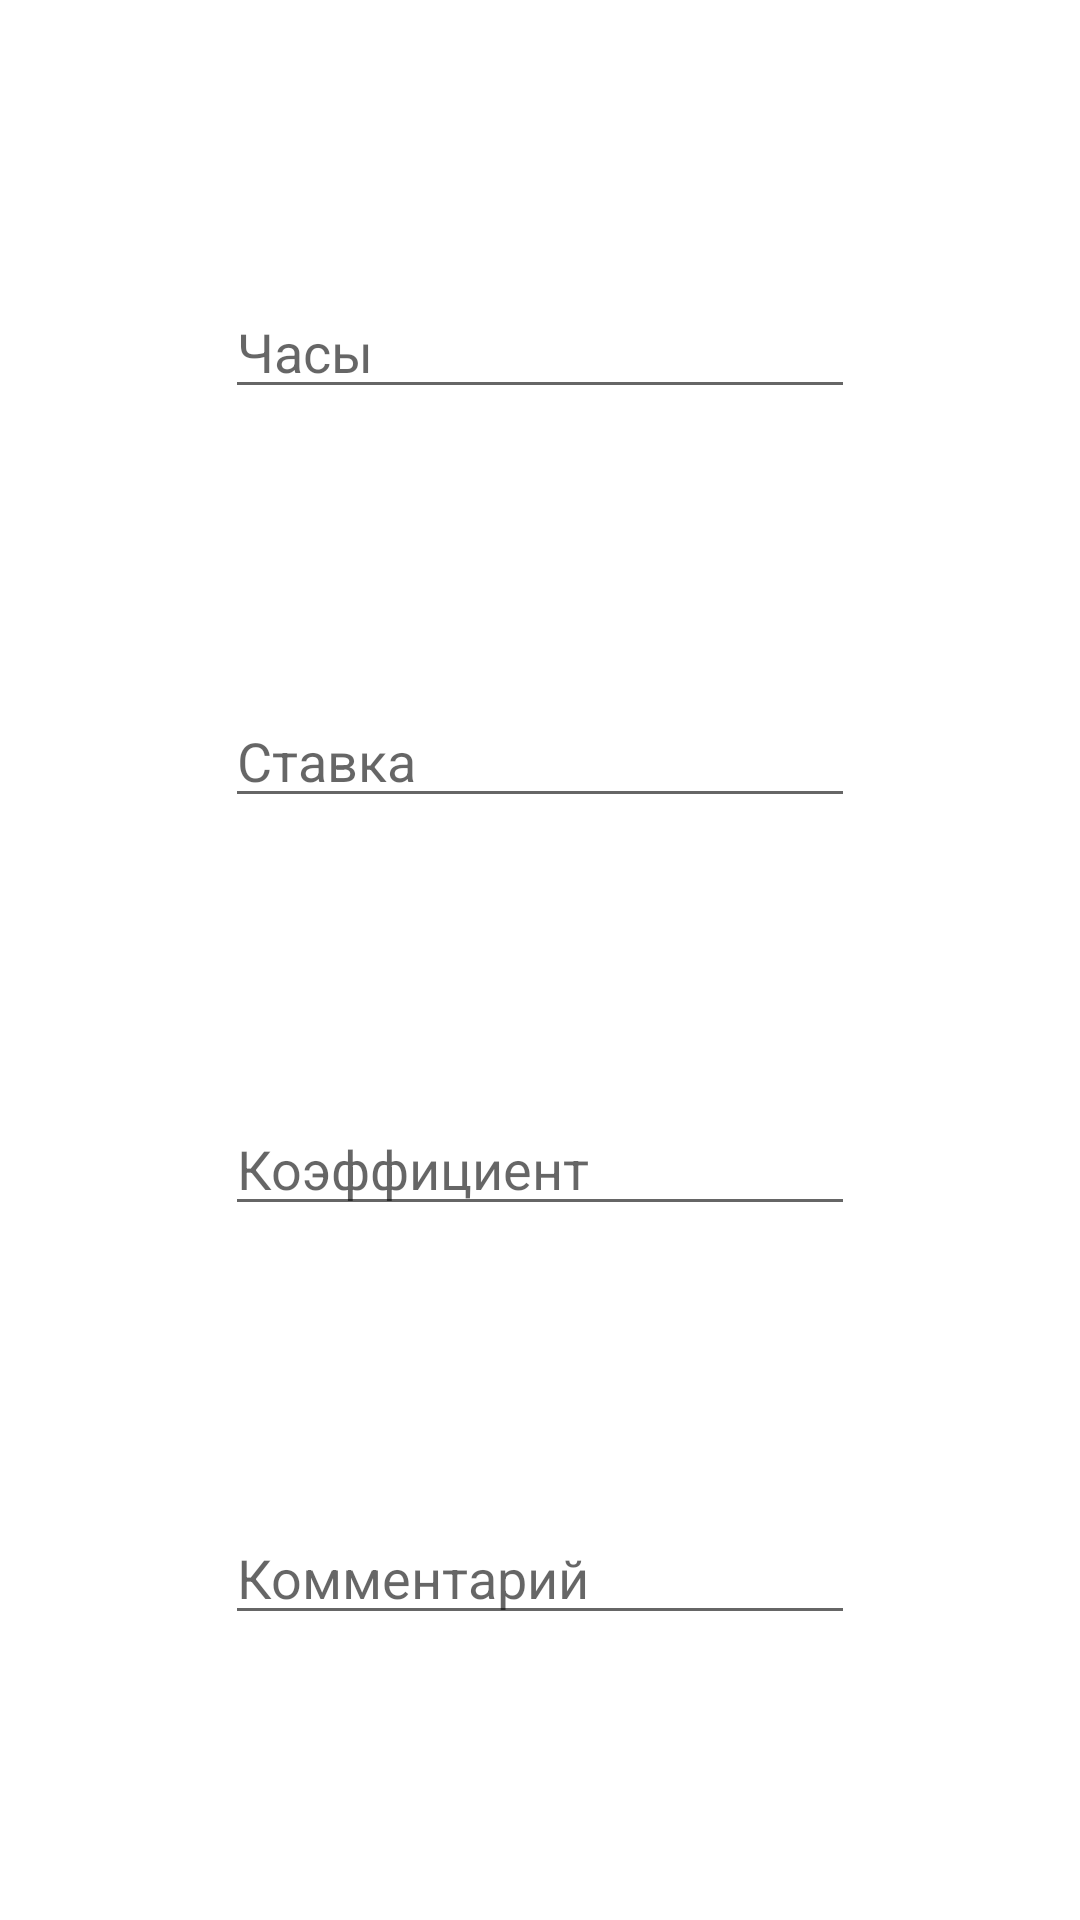

Produce the Android XML layout that renders to this screen, including the resource entries it uses.
<!-- AndroidManifest.xml: application theme Theme.WelderAkS -->
<!-- res/layout/calendar_dialog.xml -->
<?xml version="1.0" encoding="utf-8"?>
<androidx.constraintlayout.widget.ConstraintLayout xmlns:android="http://schemas.android.com/apk/res/android"
    xmlns:app="http://schemas.android.com/apk/res-auto"
    xmlns:tools="http://schemas.android.com/tools"
    android:layout_width="match_parent"
    android:layout_height="match_parent">

    <EditText
        android:id="@+id/textHours"
        android:layout_width="wrap_content"
        android:layout_height="wrap_content"
        android:ems="10"
        android:hint="Часы"
        android:inputType="number"
        app:layout_constraintBottom_toTopOf="@+id/textRate"
        app:layout_constraintEnd_toEndOf="parent"
        app:layout_constraintHorizontal_bias="0.5"
        app:layout_constraintStart_toStartOf="parent"
        app:layout_constraintTop_toTopOf="parent" />

    <EditText
        android:id="@+id/textRate"
        android:layout_width="wrap_content"
        android:layout_height="wrap_content"
        android:ems="10"
        android:hint="Ставка"
        android:inputType="number"
        app:layout_constraintBottom_toTopOf="@+id/textCoefficient"
        app:layout_constraintEnd_toEndOf="parent"
        app:layout_constraintHorizontal_bias="0.5"
        app:layout_constraintStart_toStartOf="parent"
        app:layout_constraintTop_toBottomOf="@+id/textHours" />

    <EditText
        android:id="@+id/textCoefficient"
        android:layout_width="wrap_content"
        android:layout_height="wrap_content"
        android:ems="10"
        android:hint="Коэффициент"
        android:inputType="numberDecimal"
        app:layout_constraintBottom_toTopOf="@+id/textDescription"
        app:layout_constraintEnd_toEndOf="parent"
        app:layout_constraintHorizontal_bias="0.5"
        app:layout_constraintStart_toStartOf="parent"
        app:layout_constraintTop_toBottomOf="@+id/textRate" />

    <EditText
        android:id="@+id/textDescription"
        android:layout_width="wrap_content"
        android:layout_height="wrap_content"
        android:ems="10"
        android:hint="Комментарий"
        android:inputType="textPersonName"
        app:layout_constraintBottom_toBottomOf="parent"
        app:layout_constraintEnd_toEndOf="parent"
        app:layout_constraintHorizontal_bias="0.5"
        app:layout_constraintStart_toStartOf="parent"
        app:layout_constraintTop_toBottomOf="@+id/textCoefficient" />
</androidx.constraintlayout.widget.ConstraintLayout>
<!-- resources referenced by this layout -->
<resources>
  <style name="Theme.WelderAkS" parent="Theme.MaterialComponents.DayNight.NoActionBar">
          
          <item name="colorPrimary">@color/purple_500</item>
          <item name="colorPrimaryVariant">@color/basic</item>
          <item name="colorOnPrimary">@color/white</item>
          
          <item name="colorSecondary">@color/teal_200</item>
          <item name="colorSecondaryVariant">@color/teal_700</item>
          <item name="colorOnSecondary">@color/black</item>
          
          <item name="android:statusBarColor">?attr/colorPrimaryVariant</item>
          
      </style>
  <color name="purple_500">#FF6200EE</color>
  <color name="basic">#FFE4BE72</color>
  <color name="white">#FFFFFFFF</color>
  <color name="teal_200">#FF03DAC5</color>
  <color name="teal_700">#FF018786</color>
  <color name="black">#FF000000</color>
</resources>
